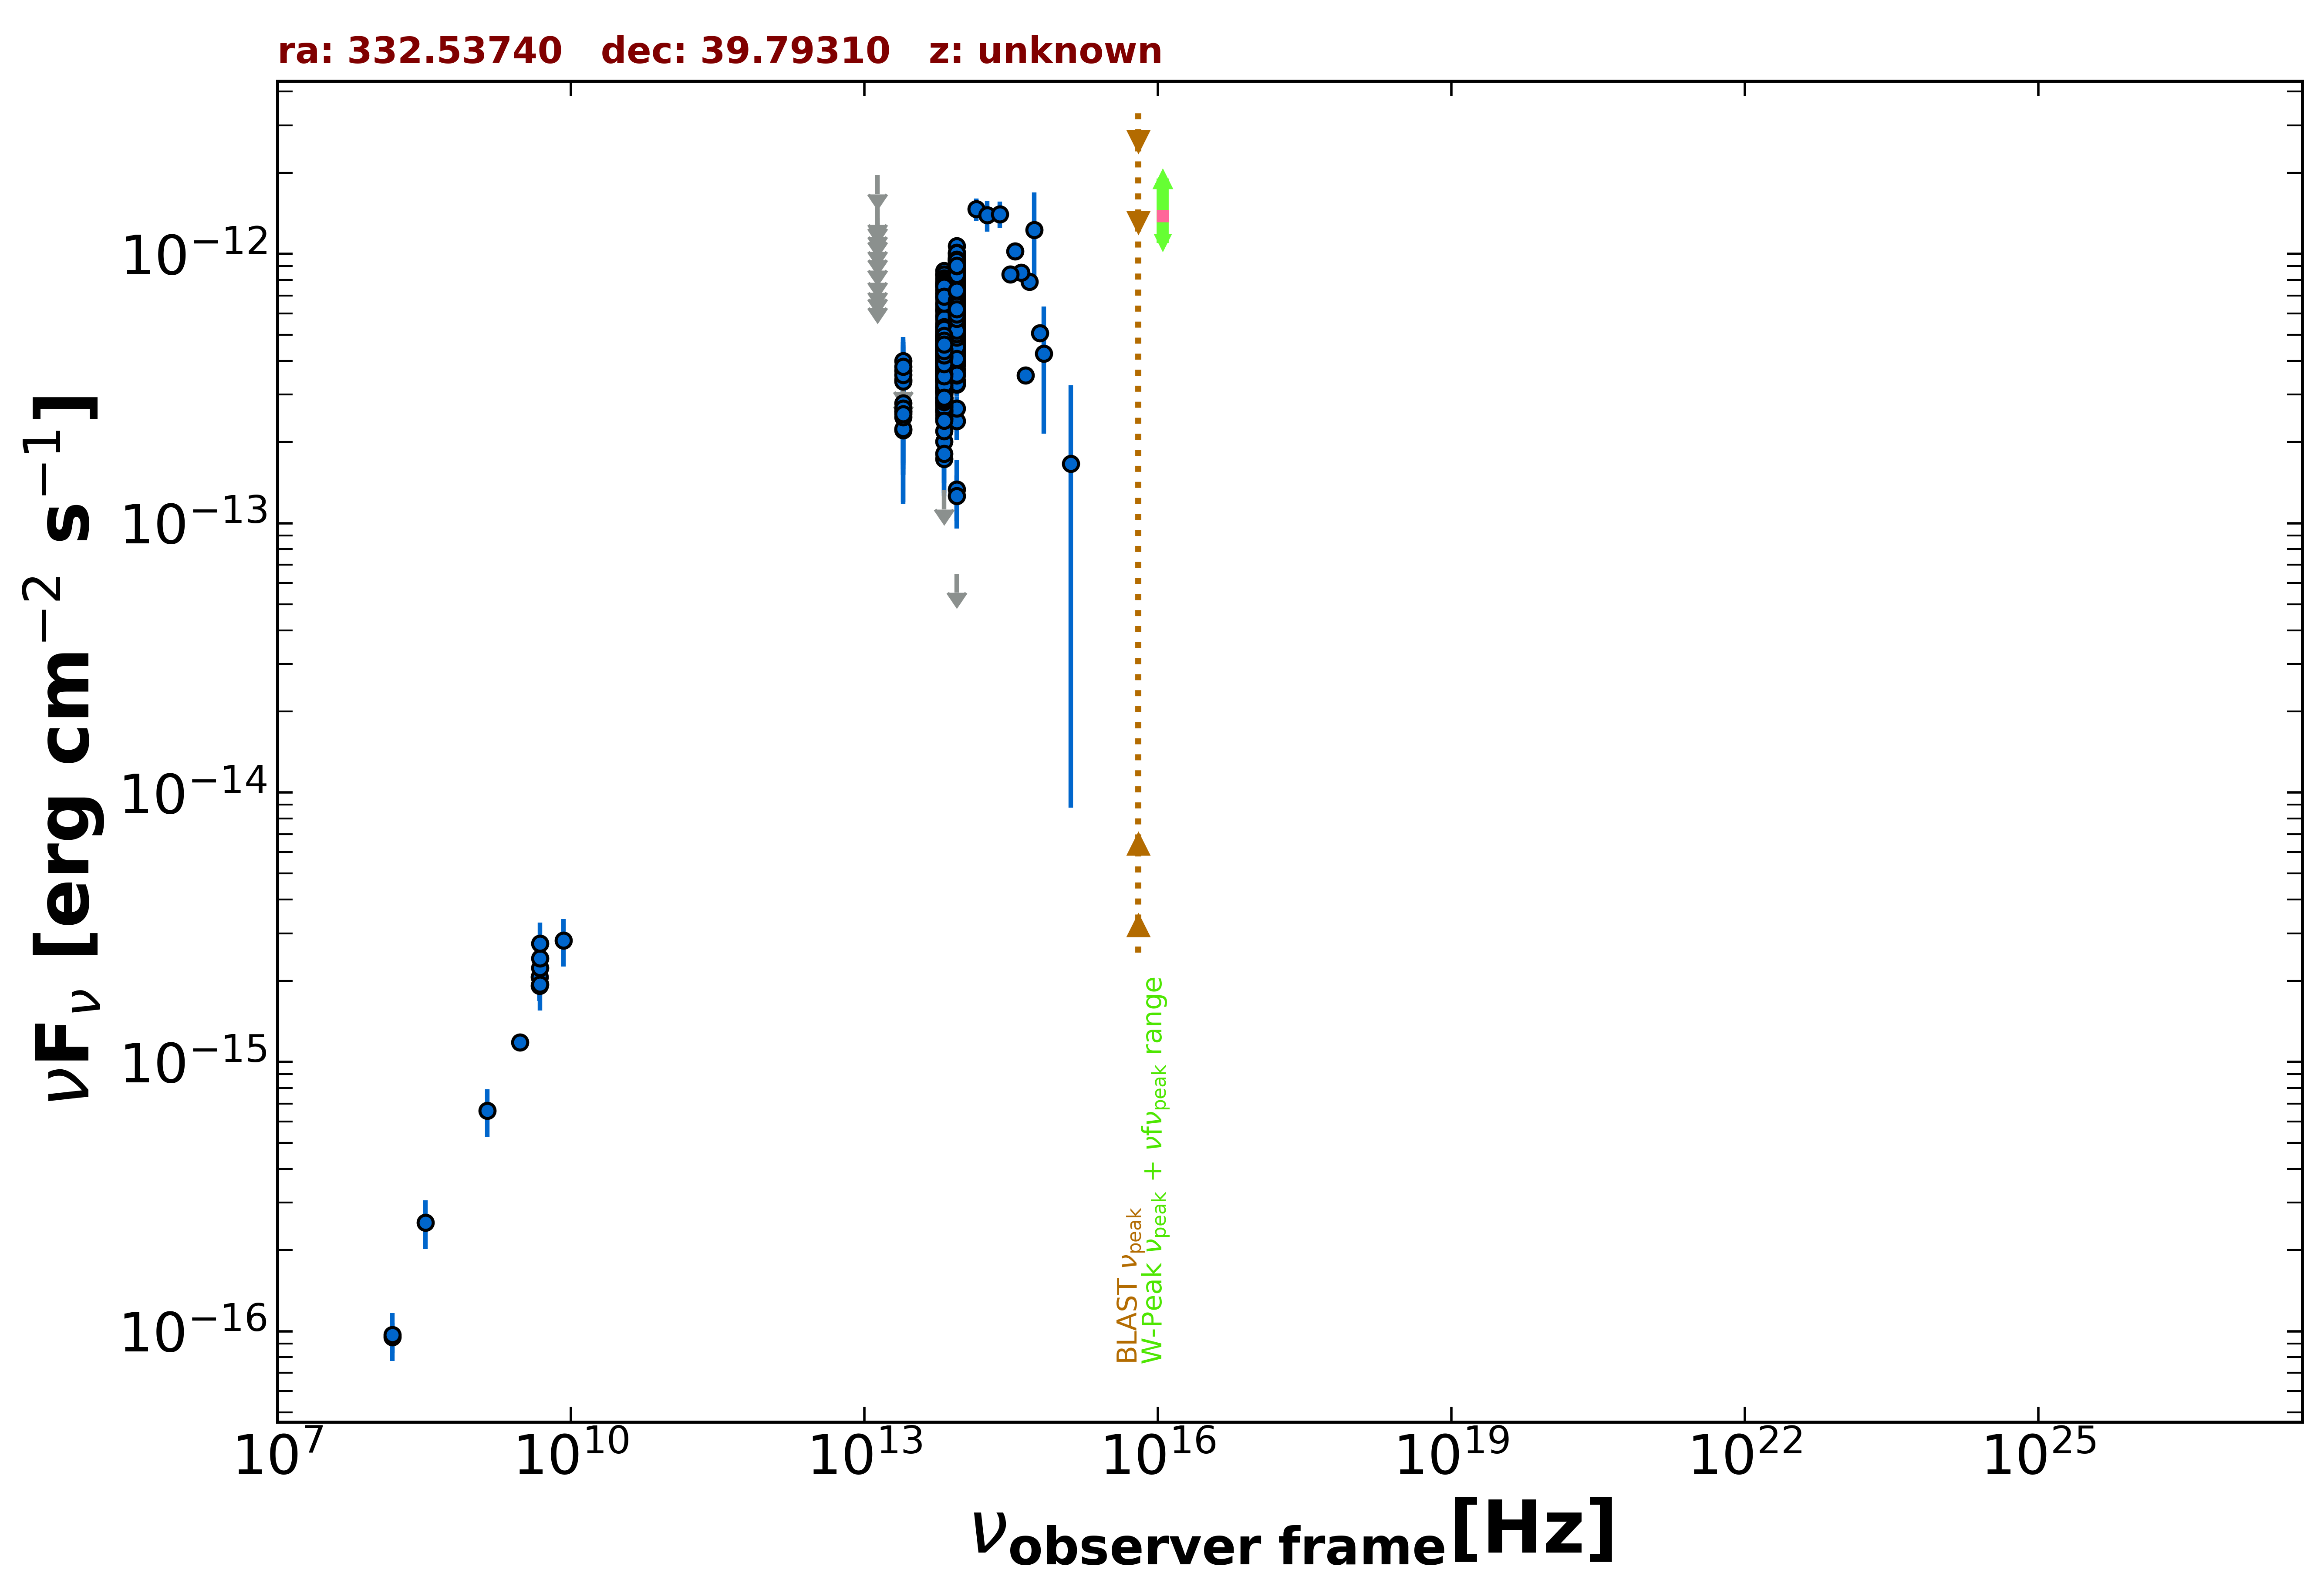

Source data for this figure (header and first rows):
freq., flux, err_flux, MJD_start, MJD_end, flag, catalog, reference
3.000e+09, 1.182e-15, 7.000e-18, 55000, 55000, , VLASSQL, Gordon et al. 2021  ApJS  255  30
1.500e+08, 9.525e-17, 1.215e-17, 55000, 55000, , TGSS150, Intema et al. 2017  A&A  598  A781
4.800e+09, 1.920e-15, 2.400e-16, 55000, 55000, , GB6, Gregory et al. 1996  ApJS  103  427
4.800e+09, 2.064e-15, 3.360e-16, 55000, 55000, , GB87, Gregory et al. 1992  VizieR  VIII/14/j20…
1.389e+14, 1.465e-12, 1.380e-13, 55000, 55000, , 2MASS, Skrutskie et al. 2006  AJ  131  1163
1.804e+14, 1.390e-12, 1.810e-13, 55000, 55000, , 2MASS, Skrutskie et al. 2006  AJ  131  1163
2.427e+14, 1.402e-12, 1.580e-13, 55000, 55000, , 2MASS, Skrutskie et al. 2006  AJ  131  1163
8.817e+13, 6.297e-13, 2.850e-15, 55000, 55000, , UNWISE, Schlafly et al. 2019  ApJS  240  30
6.517e+13, 4.491e-13, 3.650e-15, 55000, 55000, , UNWISE, Schlafly et al. 2019  ApJS  240  30
8.817e+13, 7.692e-13, 1.700e-14, 55000, 55000, , WISE, Wright et al. 2010  AJ  140  1868
6.517e+13, 5.843e-13, 1.450e-14, 55000, 55000, , WISE, Wright et al. 2010  AJ  140  1868
2.498e+13, 2.790e-13, 3.010e-14, 55000, 55000, , WISE, Wright et al. 2010  AJ  140  1868
1.363e+13, 4.764e-13, 1.347e-13, 55000, 55000, , WISE, Wright et al. 2010  AJ  140  1868
8.817e+13, 6.043e-13, 3.955e-14, 56828, 56828, , NEOWISE, Mainzer et al. 2014  ApJ  792  30
6.517e+13, 4.288e-13, 5.825e-14, 56828, 56828, , NEOWISE, Mainzer et al. 2014  ApJ  792  30
8.817e+13, 5.361e-13, 2.965e-14, 56825, 56825, , NEOWISE, Mainzer et al. 2014  ApJ  792  30
6.517e+13, 4.229e-13, 4.135e-14, 56825, 56825, , NEOWISE, Mainzer et al. 2014  ApJ  792  30
8.817e+13, 4.542e-13, 3.095e-14, 56825, 56825, , NEOWISE, Mainzer et al. 2014  ApJ  792  30
6.517e+13, 3.325e-13, 3.870e-14, 56825, 56825, , NEOWISE, Mainzer et al. 2014  ApJ  792  30
8.817e+13, 3.880e-13, 3.865e-14, 56828, 56828, , NEOWISE, Mainzer et al. 2014  ApJ  792  30
6.517e+13, 3.780e-13, 3.765e-14, 56828, 56828, , NEOWISE, Mainzer et al. 2014  ApJ  792  30
8.817e+13, 3.572e-13, 2.900e-14, 56825, 56825, , NEOWISE, Mainzer et al. 2014  ApJ  792  30
6.517e+13, 2.794e-13, 4.575e-14, 56825, 56825, , NEOWISE, Mainzer et al. 2014  ApJ  792  30
8.817e+13, 5.573e-13, 3.185e-14, 56824, 56824, , NEOWISE, Mainzer et al. 2014  ApJ  792  30
6.517e+13, 3.033e-13, 4.290e-14, 56824, 56824, , NEOWISE, Mainzer et al. 2014  ApJ  792  30
8.817e+13, 4.894e-13, 3.610e-14, 56825, 56825, , NEOWISE, Mainzer et al. 2014  ApJ  792  30
6.517e+13, 3.196e-13, 4.195e-14, 56825, 56825, , NEOWISE, Mainzer et al. 2014  ApJ  792  30
8.817e+13, 6.398e-13, 4.480e-14, 56825, 56825, , NEOWISE, Mainzer et al. 2014  ApJ  792  30
6.517e+13, 3.745e-13, 4.425e-14, 56825, 56825, , NEOWISE, Mainzer et al. 2014  ApJ  792  30
8.817e+13, 5.697e-13, 3.095e-14, 56828, 56828, , NEOWISE, Mainzer et al. 2014  ApJ  792  30
6.517e+13, 2.833e-13, 4.745e-14, 56828, 56828, , NEOWISE, Mainzer et al. 2014  ApJ  792  30
8.817e+13, 6.264e-13, 3.810e-14, 56825, 56825, , NEOWISE, Mainzer et al. 2014  ApJ  792  30
6.517e+13, 3.322e-13, 4.325e-14, 56825, 56825, , NEOWISE, Mainzer et al. 2014  ApJ  792  30
8.817e+13, 4.614e-13, 3.275e-14, 56828, 56828, , NEOWISE, Mainzer et al. 2014  ApJ  792  30
6.517e+13, 4.304e-13, 4.090e-14, 56828, 56828, , NEOWISE, Mainzer et al. 2014  ApJ  792  30
8.817e+13, 4.809e-13, 3.195e-14, 56828, 56828, , NEOWISE, Mainzer et al. 2014  ApJ  792  30
6.517e+13, 3.610e-13, 5.810e-14, 56828, 56828, , NEOWISE, Mainzer et al. 2014  ApJ  792  30
8.817e+13, 5.532e-13, 3.825e-14, 56825, 56825, , NEOWISE, Mainzer et al. 2014  ApJ  792  30
6.517e+13, 3.092e-13, 4.400e-14, 56825, 56825, , NEOWISE, Mainzer et al. 2014  ApJ  792  30
8.817e+13, 4.743e-13, 2.930e-14, 56825, 56825, , NEOWISE, Mainzer et al. 2014  ApJ  792  30
6.517e+13, 3.406e-13, 5.135e-14, 56825, 56825, , NEOWISE, Mainzer et al. 2014  ApJ  792  30
8.817e+13, 6.638e-13, 3.060e-14, 56828, 56828, , NEOWISE, Mainzer et al. 2014  ApJ  792  30
6.517e+13, 3.728e-13, 3.680e-14, 56828, 56828, , NEOWISE, Mainzer et al. 2014  ApJ  792  30
8.817e+13, 4.907e-13, 3.075e-14, 56828, 56828, , NEOWISE, Mainzer et al. 2014  ApJ  792  30
6.517e+13, 3.576e-13, 4.925e-14, 56828, 56828, , NEOWISE, Mainzer et al. 2014  ApJ  792  30
8.817e+13, 4.631e-13, 3.925e-14, 56828, 56828, , NEOWISE, Mainzer et al. 2014  ApJ  792  30
6.517e+13, 3.540e-13, 5.170e-14, 56828, 56828, , NEOWISE, Mainzer et al. 2014  ApJ  792  30
8.817e+13, 5.588e-13, 3.660e-14, 56825, 56825, , NEOWISE, Mainzer et al. 2014  ApJ  792  30
6.517e+13, 3.005e-13, 3.830e-14, 56825, 56825, , NEOWISE, Mainzer et al. 2014  ApJ  792  30
8.817e+13, 5.884e-13, 3.145e-14, 56825, 56825, , NEOWISE, Mainzer et al. 2014  ApJ  792  30
6.517e+13, 2.784e-13, 4.195e-14, 56825, 56825, , NEOWISE, Mainzer et al. 2014  ApJ  792  30
8.817e+13, 5.645e-13, 3.225e-14, 56825, 56825, , NEOWISE, Mainzer et al. 2014  ApJ  792  30
6.517e+13, 4.368e-13, 4.880e-14, 56825, 56825, , NEOWISE, Mainzer et al. 2014  ApJ  792  30
8.817e+13, 4.410e-13, 3.005e-14, 57553, 57553, , NEOWISE, Mainzer et al. 2014  ApJ  792  30
6.517e+13, 3.378e-13, 4.245e-14, 57553, 57553, , NEOWISE, Mainzer et al. 2014  ApJ  792  30
8.817e+13, 4.778e-13, 4.230e-14, 57554, 57554, , NEOWISE, Mainzer et al. 2014  ApJ  792  30
6.517e+13, 3.728e-13, 3.820e-14, 57554, 57554, , NEOWISE, Mainzer et al. 2014  ApJ  792  30
8.817e+13, 4.255e-13, 4.435e-14, 57554, 57554, , NEOWISE, Mainzer et al. 2014  ApJ  792  30
6.517e+13, 3.372e-13, 3.610e-14, 57554, 57554, , NEOWISE, Mainzer et al. 2014  ApJ  792  30
8.817e+13, 4.691e-13, 3.025e-14, 57553, 57553, , NEOWISE, Mainzer et al. 2014  ApJ  792  30
... 761 more rows
